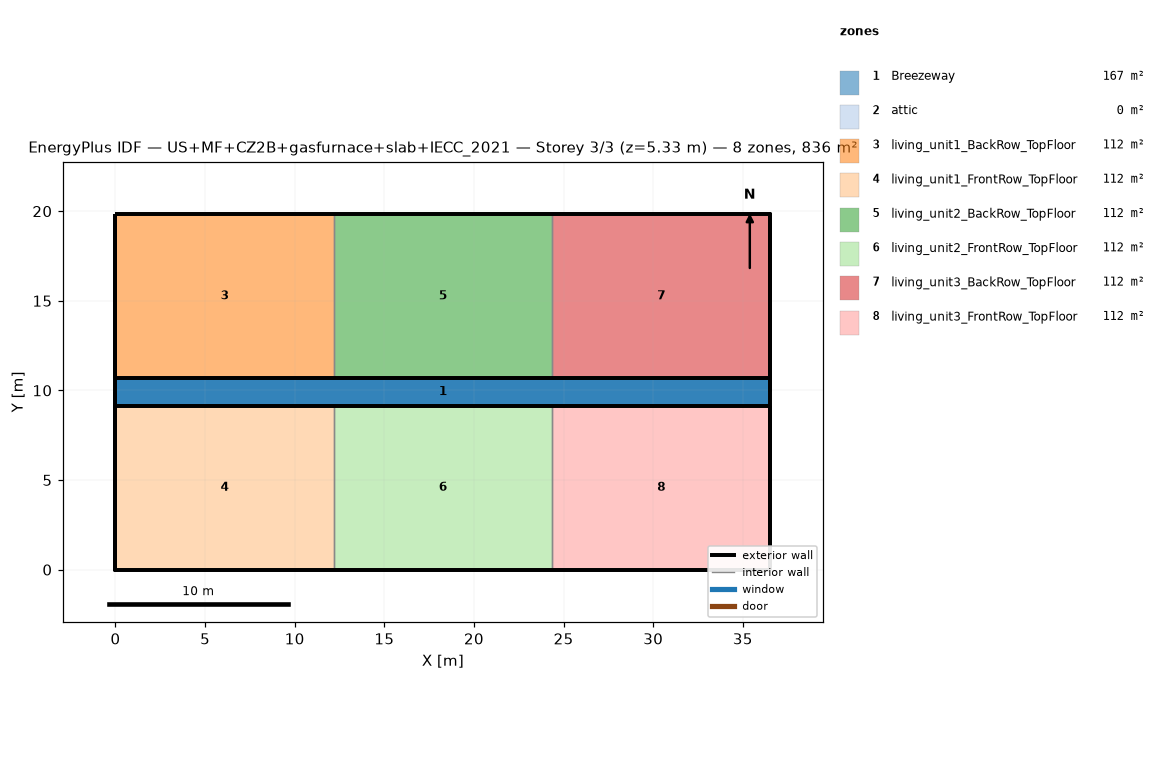
=== STOREY PLAN SPEC (per zone: floor XY polygon, exterior-wall plan segments, windows/doors) ===
zone 1: Breezeway  (167.0 m²)
  floor: (36.54, 9.16) (0.00, 9.16) (0.00, 10.68) (36.54, 10.68)
  floor: (36.54, 9.16) (0.00, 9.16) (0.00, 10.68) (36.54, 10.68)
  floor: (36.54, 9.16) (0.00, 9.16) (0.00, 10.68) (36.54, 10.68)
zone 2: attic  (0.0 m²)
  exterior wall: (36.54, 0.00) – (36.54, 19.84) – (36.54, 9.92)  [29.8 m]
  exterior wall: (0.00, 19.84) – (0.00, 0.00) – (0.00, 9.92)  [29.8 m]
zone 3: living_unit1_BackRow_TopFloor  (111.5 m²)
  floor: (12.18, 10.68) (0.00, 10.68) (0.00, 19.84) (12.18, 19.84)
  exterior wall: (12.18, 19.84) – (0.00, 19.84)  [12.2 m]
  exterior wall: (0.00, 19.84) – (0.00, 10.68)  [9.2 m]
  exterior wall: (0.00, 10.68) – (12.18, 10.68)  [12.2 m]
  interior walls: 1
zone 4: living_unit1_FrontRow_TopFloor  (111.5 m²)
  floor: (12.18, 0.00) (0.00, 0.00) (0.00, 9.16) (12.18, 9.16)
  exterior wall: (0.00, 0.00) – (12.18, 0.00)  [12.2 m]
  exterior wall: (0.00, 9.16) – (0.00, 0.00)  [9.2 m]
  exterior wall: (12.18, 9.16) – (0.00, 9.16)  [12.2 m]
  interior walls: 1
zone 5: living_unit2_BackRow_TopFloor  (111.5 m²)
  floor: (24.36, 10.68) (12.18, 10.68) (12.18, 19.84) (24.36, 19.84)
  exterior wall: (12.18, 10.68) – (24.36, 10.68)  [12.2 m]
  exterior wall: (24.36, 19.84) – (12.18, 19.84)  [12.2 m]
  interior walls: 2
zone 6: living_unit2_FrontRow_TopFloor  (111.5 m²)
  floor: (24.36, 0.00) (12.18, 0.00) (12.18, 9.16) (24.36, 9.16)
  exterior wall: (12.18, 0.00) – (24.36, 0.00)  [12.2 m]
  exterior wall: (24.36, 9.16) – (12.18, 9.16)  [12.2 m]
  interior walls: 2
zone 7: living_unit3_BackRow_TopFloor  (111.5 m²)
  floor: (36.54, 10.68) (24.36, 10.68) (24.36, 19.84) (36.54, 19.84)
  exterior wall: (36.54, 10.68) – (36.54, 19.84)  [9.2 m]
  exterior wall: (36.54, 19.84) – (24.36, 19.84)  [12.2 m]
  exterior wall: (24.36, 10.68) – (36.54, 10.68)  [12.2 m]
  interior walls: 1
zone 8: living_unit3_FrontRow_TopFloor  (111.5 m²)
  floor: (36.54, 0.00) (24.36, 0.00) (24.36, 9.16) (36.54, 9.16)
  exterior wall: (24.36, 0.00) – (36.54, 0.00)  [12.2 m]
  exterior wall: (36.54, 0.00) – (36.54, 9.16)  [9.2 m]
  exterior wall: (36.54, 9.16) – (24.36, 9.16)  [12.2 m]
  interior walls: 1

=== DERIVED (storey summary) ===
Building: US+MF+CZ2B+gasfurnace+slab+IECC_2021
Storey: 3 of 3  (floor level z = 5.33 m)
Storey gross floor area: 836.2 m²
Zones on this storey: 8
  - Breezeway: floor 167.0 m²
  - attic: floor 0.0 m²; exterior wall 59.5 m (81.9 m²); WWR 0.0%
  - living_unit1_BackRow_TopFloor: floor 111.5 m²; exterior wall 33.5 m (86.9 m²); WWR 0.0%
  - living_unit1_FrontRow_TopFloor: floor 111.5 m²; exterior wall 33.5 m (86.9 m²); WWR 0.0%
  - living_unit2_BackRow_TopFloor: floor 111.5 m²; exterior wall 24.4 m (63.1 m²); WWR 0.0%
  - living_unit2_FrontRow_TopFloor: floor 111.5 m²; exterior wall 24.4 m (63.1 m²); WWR 0.0%
  - living_unit3_BackRow_TopFloor: floor 111.5 m²; exterior wall 33.5 m (86.9 m²); WWR 0.0%
  - living_unit3_FrontRow_TopFloor: floor 111.5 m²; exterior wall 33.5 m (86.9 m²); WWR 0.0%
Zone adjacency (shared interzone walls):
  - living_unit1_BackRow_TopFloor ↔ living_unit2_BackRow_TopFloor
  - living_unit1_FrontRow_TopFloor ↔ living_unit2_FrontRow_TopFloor
  - living_unit2_BackRow_TopFloor ↔ living_unit3_BackRow_TopFloor
  - living_unit2_FrontRow_TopFloor ↔ living_unit3_FrontRow_TopFloor